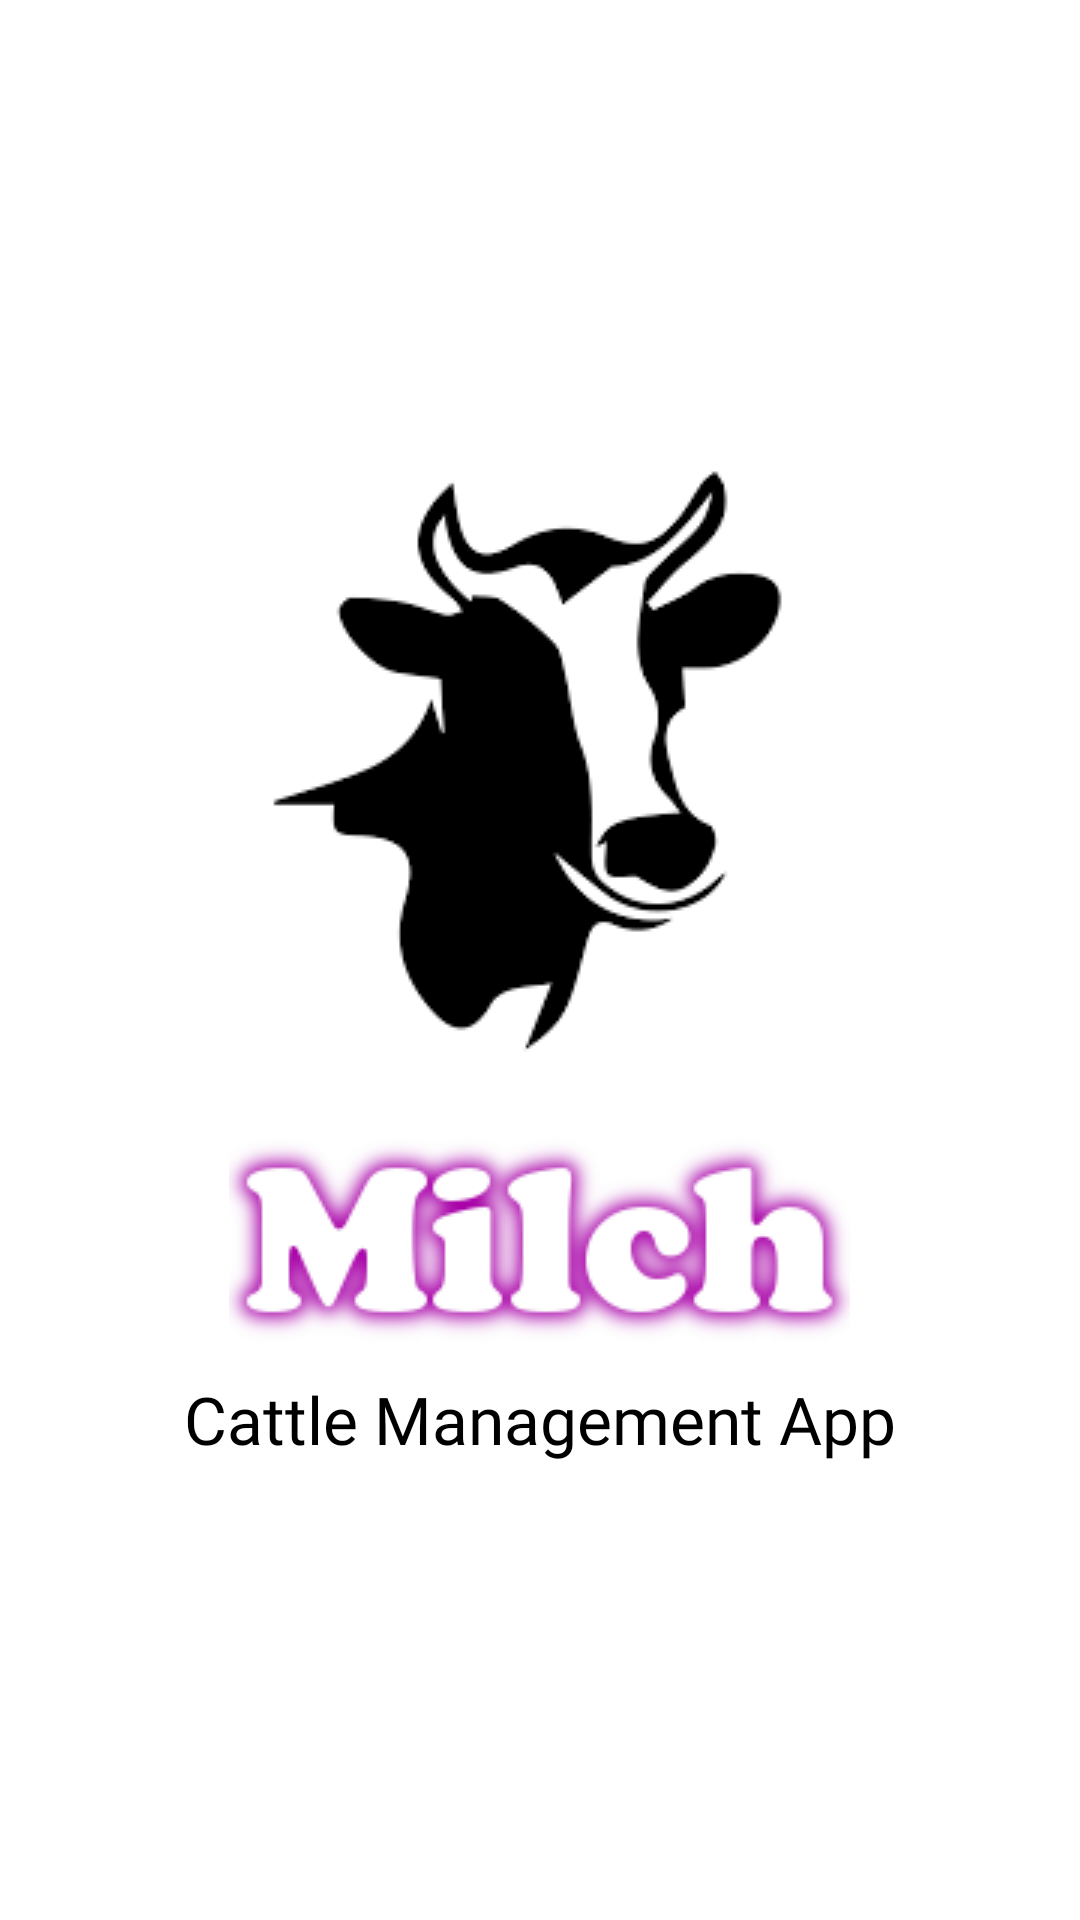

The Android layout XML behind this screen, and the referenced resources:
<!-- AndroidManifest.xml: application theme Theme.CattleManagementApp -->
<!-- res/layout/activity_main.xml -->
<?xml version="1.0" encoding="utf-8"?>
<RelativeLayout
    xmlns:android="http://schemas.android.com/apk/res/android"
    android:layout_width="match_parent"
    android:layout_height="match_parent"
    android:orientation="vertical"
    android:background="@color/white"
    >


    <LinearLayout
        android:layout_width="wrap_content"
        android:layout_height="wrap_content"
        android:layout_centerInParent="true"
        android:orientation="vertical"
        >
        <ImageView
            android:layout_width="wrap_content"
            android:layout_height="wrap_content"
            android:src="@drawable/logo2"
            android:layout_gravity="center"
            />
        <ImageView
            android:layout_width="wrap_content"
            android:layout_height="wrap_content"
            android:src="@drawable/milchlogo"
            android:layout_gravity="center"
            />

        <TextView
            android:layout_width="wrap_content"
            android:layout_height="40dp"
            android:layout_gravity="center"
            android:fontFamily="@font/nunito_sans_bold"
            android:text="Cattle Management App"
            android:textColor="@color/black"
            android:textSize="22dp" />
    </LinearLayout>


</RelativeLayout>
<!-- resources referenced by this layout -->
<resources>
  <!-- drawable logo2: png bitmap (drawable, 3202 bytes) -->
  <!-- drawable milchlogo: png bitmap (drawable, 11626 bytes) -->
  <style name="Theme.CattleManagementApp" parent="Theme.MaterialComponents.DayNight.NoActionBar">
          
          <item name="colorPrimary">@color/purple_500</item>
          <item name="colorPrimaryVariant">@color/purple_700</item>
          <item name="colorOnPrimary">@color/white</item>
          <item name="android:windowDisablePreview">true</item>
  
          <item name="android:windowTranslucentStatus">true</item>
          <item name="android:windowTranslucentNavigation">true</item>
          
          <item name="colorSecondary">@color/teal_200</item>
          <item name="colorSecondaryVariant">@color/teal_700</item>
          <item name="colorOnSecondary">@color/black</item>
          
          <item name="android:statusBarColor" tools:targetApi="l">?attr/colorPrimaryVariant</item>
          
      </style>
  <!-- not gathered from this repository: default colours our renderer supplied (Android Studio template values) -->
  <color name="purple_500">#FF6200EE</color>
  <color name="purple_700">#FF3700B3</color>
  <color name="teal_200">#FF03DAC5</color>
  <color name="teal_700">#FF018786</color>
  <color name="black">#FF000000</color>
  <color name="white">#FFFFFFFF</color>
</resources>
